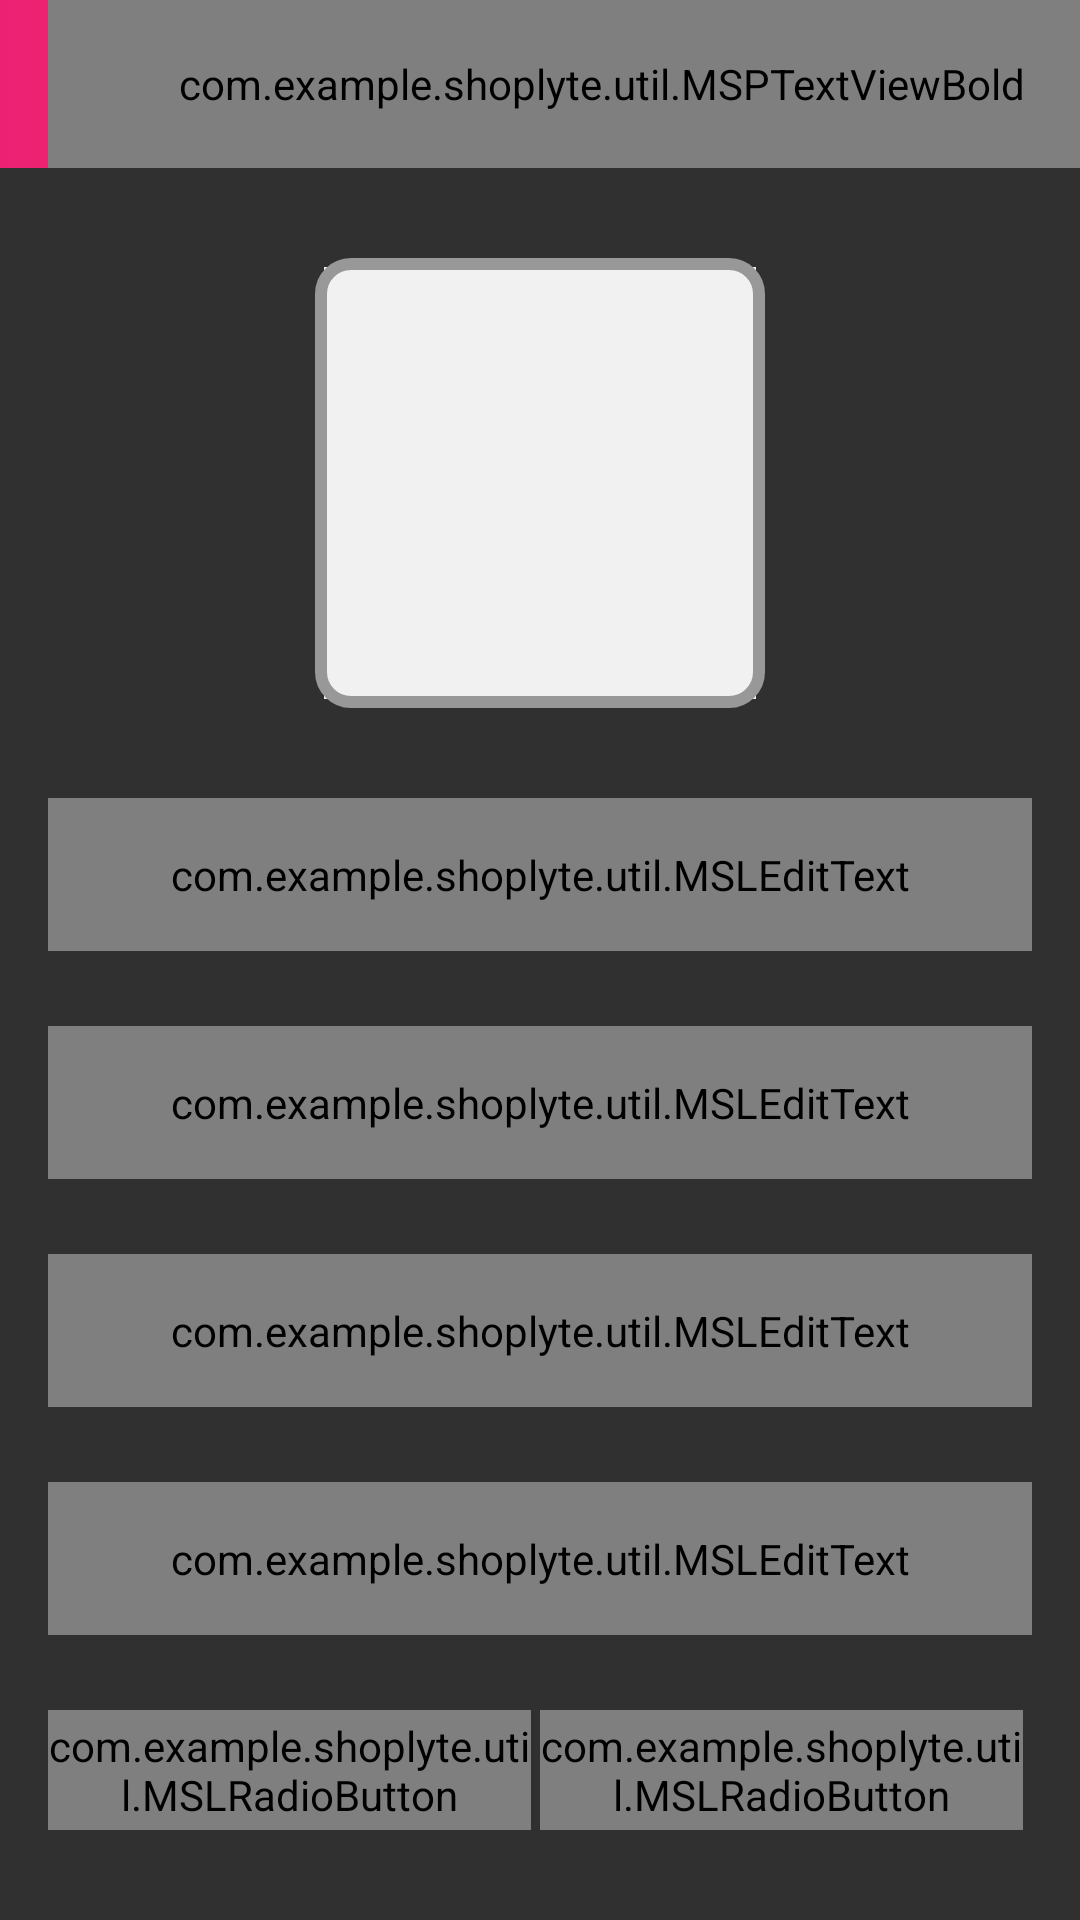

Reconstruct the res/layout file that produces this screen, plus the resources it refers to.
<!-- AndroidManifest.xml: activity theme Theme.AppCompat.NoActionBar -->
<!-- res/layout/activity_user_profile.xml -->
<?xml version="1.0" encoding="utf-8"?>
<androidx.constraintlayout.widget.ConstraintLayout
    xmlns:android="http://schemas.android.com/apk/res/android"
    xmlns:app="http://schemas.android.com/apk/res-auto"
    xmlns:tools="http://schemas.android.com/tools"
    android:layout_width="match_parent"
    android:layout_height="match_parent"
    tools:context=".activities.UserProfileActivity">

    <androidx.appcompat.widget.Toolbar
        android:id="@+id/toolbar_user_profile_activity"
        android:layout_width="match_parent"
        android:layout_height="?attr/actionBarSize"
        android:background="@drawable/app_gradient_color_background"
        app:layout_constraintEnd_toEndOf="parent"
        app:layout_constraintStart_toStartOf="parent"
        app:layout_constraintTop_toTopOf="parent">

        <com.example.shoplyte.util.MSPTextViewBold
            android:layout_width="match_parent"
            android:layout_height="match_parent"
            android:gravity="center"
            android:paddingStart="@dimen/toolbar_title_paddingStart"
            android:paddingEnd="0dp"
            android:text="@string/title_complete_profile"
            android:textColor="@color/ColorWhite"
            android:textSize="@dimen/toolbar_title_text_size"/>
    </androidx.appcompat.widget.Toolbar>

    <ScrollView
        android:layout_width="match_parent"
        android:layout_height="0dp"
        android:fillViewport="true"
        android:scrollbars="none"
        app:layout_constraintBottom_toBottomOf="parent"
        app:layout_constraintEnd_toEndOf="parent"
        app:layout_constraintStart_toStartOf="parent"
        app:layout_constraintTop_toBottomOf="@id/toolbar_user_profile_activity">

        <androidx.constraintlayout.widget.ConstraintLayout
            android:layout_width="match_parent"
            android:layout_height="wrap_content">


            <FrameLayout
                android:id="@+id/fl_user_image"
                android:layout_width="@dimen/profile_user_image_size"
                android:layout_height="@dimen/profile_user_image_size"
                android:layout_marginTop="@dimen/profile_user_image_marginTop"
                app:layout_constraintEnd_toEndOf="parent"
                app:layout_constraintStart_toStartOf="parent"
                app:layout_constraintTop_toTopOf="parent">

                <androidx.appcompat.widget.AppCompatImageView
                    android:id="@+id/iv_user_photo"
                    android:layout_width="match_parent"
                    android:layout_height="match_parent"
                    android:layout_margin="@dimen/profile_user_photo_margin"
                    android:background="@color/colorLightGrey"
                    android:contentDescription="@string/content_description"
                    android:scaleType="fitXY"
                    android:src="@drawable/ic_user_placeholder"/>

                <View
                    android:layout_width="match_parent"
                    android:layout_height="match_parent"
                    android:background="@drawable/user_image_background"/>

            </FrameLayout>

            <com.google.android.material.textfield.TextInputLayout
                android:id="@+id/til_first_name"
                android:layout_width="match_parent"
                android:layout_height="wrap_content"
                android:layout_marginStart="16dp"
                android:layout_marginTop="30dp"
                android:layout_marginEnd="16dp"
                android:hint="@string/hint_first_name"
                android:textColorHint="@color/ColorWhite"
                app:layout_constraintEnd_toEndOf="parent"
                app:layout_constraintStart_toStartOf="parent"
                app:layout_constraintTop_toBottomOf="@id/fl_user_image">

                <com.example.shoplyte.util.MSLEditText
                    android:id="@+id/et_first_name"
                    android:layout_width="match_parent"
                    android:layout_height="wrap_content"
                    android:inputType="text"
                    android:padding="@dimen/et_padding"
                    android:textColor="@color/ColorWhite"
                    android:textSize="@dimen/et_textSize"/>

            </com.google.android.material.textfield.TextInputLayout>

            <com.google.android.material.textfield.TextInputLayout
                android:id="@+id/til_last_name"
                android:layout_width="match_parent"
                android:layout_height="wrap_content"
                android:paddingStart="16dp"
                android:paddingTop="25dp"
                android:paddingEnd="16dp"
                android:hint="@string/hint_last_name"
                android:textColorHint="@color/ColorWhite"
                app:layout_constraintEnd_toEndOf="parent"
                app:layout_constraintStart_toStartOf="parent"
                app:layout_constraintTop_toBottomOf="@id/til_first_name">

                <com.example.shoplyte.util.MSLEditText
                    android:id="@+id/et_last_name"
                    android:layout_width="match_parent"
                    android:layout_height="wrap_content"
                    android:inputType="text"
                    android:padding="@dimen/et_padding"
                    android:textColor="@color/ColorWhite"
                    android:textSize="@dimen/et_textSize"/>
            </com.google.android.material.textfield.TextInputLayout>

            <com.google.android.material.textfield.TextInputLayout
                android:id="@+id/til_email"
                android:layout_width="match_parent"
                android:layout_height="wrap_content"
                android:paddingStart="16dp"
                android:paddingTop="25dp"
                android:paddingEnd="16dp"
                android:hint="@string/et_hint_email_id"
                android:textColorHint="@color/ColorWhite"
                app:layout_constraintEnd_toEndOf="parent"
                app:layout_constraintStart_toStartOf="parent"
                app:layout_constraintTop_toBottomOf="@id/til_last_name">

                <com.example.shoplyte.util.MSLEditText
                    android:id="@+id/et_email"
                    android:layout_width="match_parent"
                    android:layout_height="wrap_content"
                    android:inputType="textEmailAddress"
                    android:padding="@dimen/et_padding"
                    android:textColor="@color/ColorWhite"
                    android:textSize="@dimen/et_textSize"/>

            </com.google.android.material.textfield.TextInputLayout>

            <com.google.android.material.textfield.TextInputLayout
                android:id="@+id/til_mobile_number"
                android:layout_width="match_parent"
                android:layout_height="wrap_content"
                android:paddingStart="16dp"
                android:paddingTop="25dp"
                android:paddingEnd="16dp"
                android:hint="@string/et_hint_mobile_number"
                android:textColorHint="@color/ColorWhite"
                app:layout_constraintEnd_toEndOf="parent"
                app:layout_constraintStart_toStartOf="parent"
                app:layout_constraintTop_toBottomOf="@id/til_email">

                <com.example.shoplyte.util.MSLEditText
                    android:id="@+id/et_mobile_number"
                    android:layout_width="match_parent"
                    android:layout_height="wrap_content"
                    android:inputType="phone"
                    android:padding="@dimen/et_padding"
                    android:textColor="@color/ColorWhite"
                    android:textSize="@dimen/et_textSize"/>

            </com.google.android.material.textfield.TextInputLayout>

            <RadioGroup
                android:id="@+id/rg_gender"
                android:layout_width="match_parent"
                android:layout_height="@dimen/profile_radio_button_height"
                android:paddingStart="16dp"
                android:paddingTop="25dp"
                android:paddingEnd="16dp"
                android:orientation="horizontal"
                app:layout_constraintBottom_toTopOf="@+id/btn_submit"
                app:layout_constraintEnd_toEndOf="parent"
                app:layout_constraintStart_toStartOf="parent"
                app:layout_constraintTop_toBottomOf="@id/til_mobile_number">

                <com.example.shoplyte.util.MSLRadioButton
                    android:id="@+id/rb_male"
                    android:layout_width="0dp"
                    android:layout_height="match_parent"
                    android:layout_marginEnd="@dimen/profile_radio_button_marginStartEnd"
                    android:layout_weight="1"
                    android:background="@drawable/drawable_gender_tab_selector"
                    android:button="@null"
                    android:checked="true"
                    android:gravity="center"
                    android:text="@string/rb_lbl_male"
                    android:textColor="@drawable/drawable_gender_tab_text_color_selector"
                    android:textStyle="bold" />

                <com.example.shoplyte.util.MSLRadioButton
                    android:id="@+id/rb_female"
                    android:layout_width="0dp"
                    android:layout_height="match_parent"
                    android:layout_marginEnd="@dimen/profile_radio_button_marginStartEnd"
                    android:layout_weight="1"
                    android:background="@drawable/drawable_gender_tab_selector"
                    android:button="@null"
                    android:gravity="center"
                    android:text="@string/rb_lbl_female"
                    android:textColor="@drawable/drawable_gender_tab_text_color_selector"
                    android:textStyle="bold" />



            </RadioGroup>

            <com.example.shoplyte.util.MSLButton
                android:id="@+id/btn_submit"
                android:layout_width="match_parent"
                android:layout_height="wrap_content"
                android:layout_gravity="center"
                android:layout_marginStart="16dp"
                android:layout_marginTop="30dp"
                android:layout_marginEnd="16dp"
                android:layout_marginBottom="20dp"
                android:background="@drawable/button_background"
                android:foreground="?attr/selectableItemBackground"
                android:gravity="center"
                android:paddingTop="@dimen/btn_padding"
                android:paddingBottom="@dimen/btn_padding"
                android:text="@string/btn_lbl_save"
                android:textColor="@color/ColorWhite"
                android:textSize="@dimen/btn_textSize"
                app:layout_constraintBottom_toBottomOf="parent"
                app:layout_constraintEnd_toEndOf="parent"
                app:layout_constraintStart_toStartOf="parent"
                app:layout_constraintTop_toBottomOf="@id/rg_gender"
                />

        </androidx.constraintlayout.widget.ConstraintLayout>
    </ScrollView>


</androidx.constraintlayout.widget.ConstraintLayout>
<!-- resources referenced by this layout -->
<resources>
  <color name="ColorWhite">#FFFFFFFF</color>
  <color name="colorLightGrey">#F1F1F1</color>
  <dimen name="btn_padding">8dp</dimen>
  <dimen name="btn_textSize">18sp</dimen>
  <dimen name="et_padding">16dp</dimen>
  <dimen name="et_textSize">16sp</dimen>
  <dimen name="profile_radio_button_height">65dp</dimen>
  <dimen name="profile_radio_button_marginStartEnd">3dp</dimen>
  <dimen name="profile_user_image_marginTop">30dp</dimen>
  <dimen name="profile_user_image_size">150dp</dimen>
  <dimen name="profile_user_photo_margin">3dp</dimen>
  <dimen name="toolbar_title_paddingStart">-25dp</dimen>
  <dimen name="toolbar_title_text_size">18sp</dimen>
  <!-- drawable app_gradient_color_background (drawable) -->
  <?xml version="1.0" encoding="utf-8"?>
  <shape xmlns:android="http://schemas.android.com/apk/res/android"
      android:shape="rectangle">
  
      <gradient
          android:angle="360"
          android:endColor="@color/colorThemeOrange"
          android:startColor="@color/colorThemePink"
          android:type="linear"
  
          />
  </shape>
  <!-- drawable button_background (drawable) -->
  <?xml version="1.0" encoding="utf-8"?>
      <shape xmlns:android = "http://schemas.android.com/apk/res/android"
          android:shape="rectangle">
          <gradient
             android:angle="360"
             android:endColor="@color/colorThemeOrange"
             android:startColor="@color/colorThemePink"
             android:type="linear"/>
  
          <corners android:radius="@dimen/button_background_radius"/>
      </shape>
  <!-- drawable drawable_gender_tab_text_color_selector (drawable) -->
  <?xml version="1.0" encoding="utf-8"?>
  <selector xmlns:android="http://schemas.android.com/apk/res/android">
      <item android:color="@color/ColorWhite"
          android:state_checked="true">
      </item>
  
      <item android:color="@color/colorSecondryText"
          android:state_checked="false">
      </item>
  </selector>
  <!-- drawable user_image_background (drawable) -->
  <?xml version="1.0" encoding="utf-8"?>
  <shape xmlns:android="http://schemas.android.com/apk/res/android"
  
      android:shape="rectangle">
  
      <stroke
  
          android:width="@dimen/user_image_background_stroke"
          android:color="@color/colorSecondryText"/>
  
      <corners
          android:radius="@dimen/user_image_background_corner_radius"/>
  
  </shape>
  <string name="btn_lbl_save">SAVE</string>
  <string name="content_description">image</string>
  <string name="et_hint_email_id">Email ID</string>
  <string name="et_hint_mobile_number">Mobile Number</string>
  <string name="hint_first_name">First Name</string>
  <string name="hint_last_name">Last Name</string>
  <string name="rb_lbl_female">FEMALE</string>
  <string name="rb_lbl_male">MALE</string>
  <string name="title_complete_profile">COMPLETE PROFILE</string>
  <color name="colorThemeOrange">#F4442d</color>
  <color name="colorThemePink">#ED2173</color>
  <dimen name="button_background_radius">10dp</dimen>
  <color name="colorAccent">#ED2173</color>
  <dimen name="gender_radio_button_radius">5dp</dimen>
  <dimen name="gender_radio_button_stroke_width">1dp</dimen>
  <color name="colorPrimaryText">#222934</color>
  <color name="colorSecondryText">#989898</color>
  <dimen name="user_image_background_stroke">4dp</dimen>
  <dimen name="user_image_background_corner_radius">10dp</dimen>
</resources>
